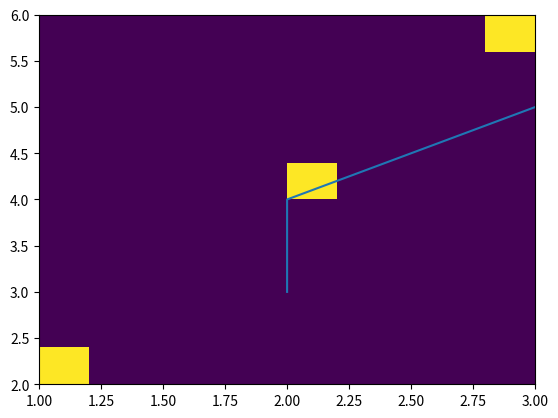

The script that saved this image:
import math
import seaborn as sns
import pandas as pd
import numpy as np
import matplotlib.pyplot as plt

print("hello")

x = [1,2,3]
y = [2,4,6]

nx = [2,2,3]
ny = [3,4,5]


plt.hist2d(x,y)
plt.plot(nx,ny)
plt.show()
